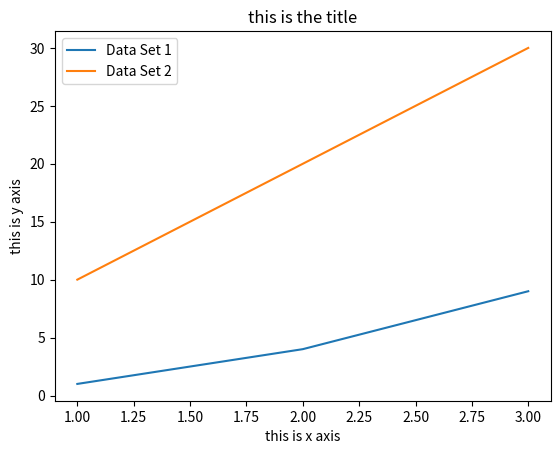

This chart was generated by the following Python code:
from matplotlib import pyplot as plt

plt.plot([1,2,3], [1,4,9])
plt.plot([1,2,3], [10,20,30])
plt.legend(['Data Set 1', 'Data Set 2'])
plt.xlabel('this is x axis')
plt.ylabel('this is y axis')
plt.title('this is the title')

#* Show the graph
# plt.show()

#* Save the graph
plt.savefig('exported_img')